Image classification data set "Database-for-Traffic-Light-Classification" (Tiago13Silva/Database-for-Traffic-Light-Classification on GitHub). Class labels (3): green light, red light, yellow light.

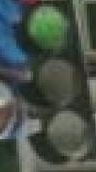
Label: green light

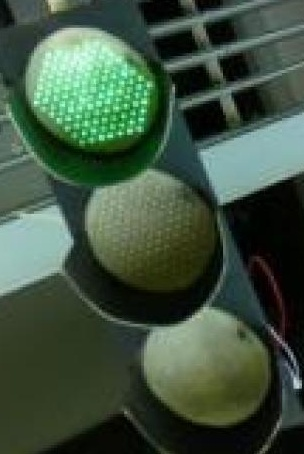
Label: green light

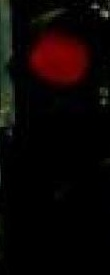
Label: red light

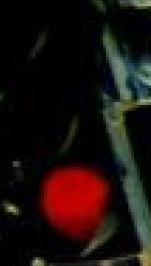
Label: red light

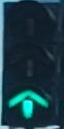
Label: green light

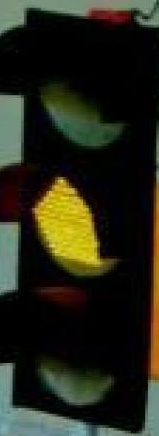
Label: yellow light
